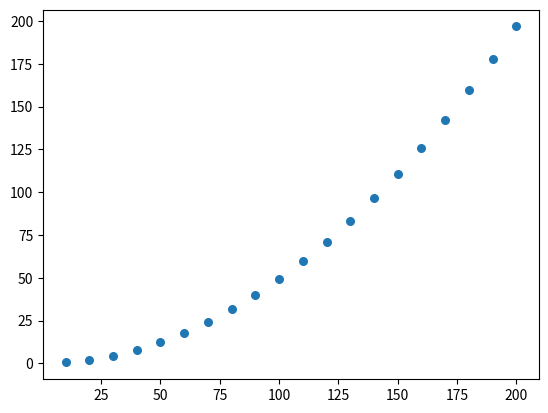

Generate this figure with matplotlib:
import numpy as np
import matplotlib.pyplot as plt

# x = np.arange(12)
# y1 = np.array([198, 215, 245, 222, 200, 236, 201, 253, 236, 200, 266, 290])
# y2 = np.array([203, 236, 200, 236, 269, 216, 298, 333, 301, 349, 360, 358])
# y3 = np.array([185, 205, 226, 199, 238, 200, 250, 209, 246, 219, 253, 288])
# plt.stackplot(x, y1, y2, y3)
# plt.show()
# num = np.random.randint(0, 100, 50)
# num2 = np.random.randint(0, 100, 50)
# num3 = np.random.randint(0, 100, 50)
# # plt.hist(num, bins=8, histtype='stepfilled', rwidth=0.8)
# plt.hist(num2, bins=8, histtype='bar', rwidth=0.8)
# plt.hist(num3, bins=8, histtype='step')
# plt.show()
# random_state = np.random.RandomState(19680801)
# random_x = random_state.random(10000)
# plt.hist(random_x, bins=25)
# plt.show()
# data = np.array([20, 60, 50, 12, 30, 55])
# pie_labels = np.array(['A', 'B', 'C', 'D', 'E', 'F'])
# plt.pie(data, radius=1.5, labels=pie_labels, autopct='%3.1f%%')
# plt.show()
# num = 0.5, 2.0, 4.4, 7.9, 12.3, 17.7, 24.1, 31.5, 39.9, 49.2, 59.5, 70.8, 83.1, 96.4, 110.7, 126.0, 142.2, 159.4, 177.6, 196.8

x = np.array(
    [0.5, 2.0, 4.4, 7.9, 12.3, 17.7, 24.1, 31.5, 39.9, 49.2, 59.5, 70.8, 83.1, 96.4, 110.7, 126.0, 142.2, 159.4,
     177.6, 196.8])
y = np.array([10, 20, 30, 40, 50, 60, 70, 80, 90, 100, 110, 120, 130, 140, 150, 160, 170, 180, 190, 200])
# area = (np.random.rand(num)
plt.scatter(y, x, s=30)
plt.show()
